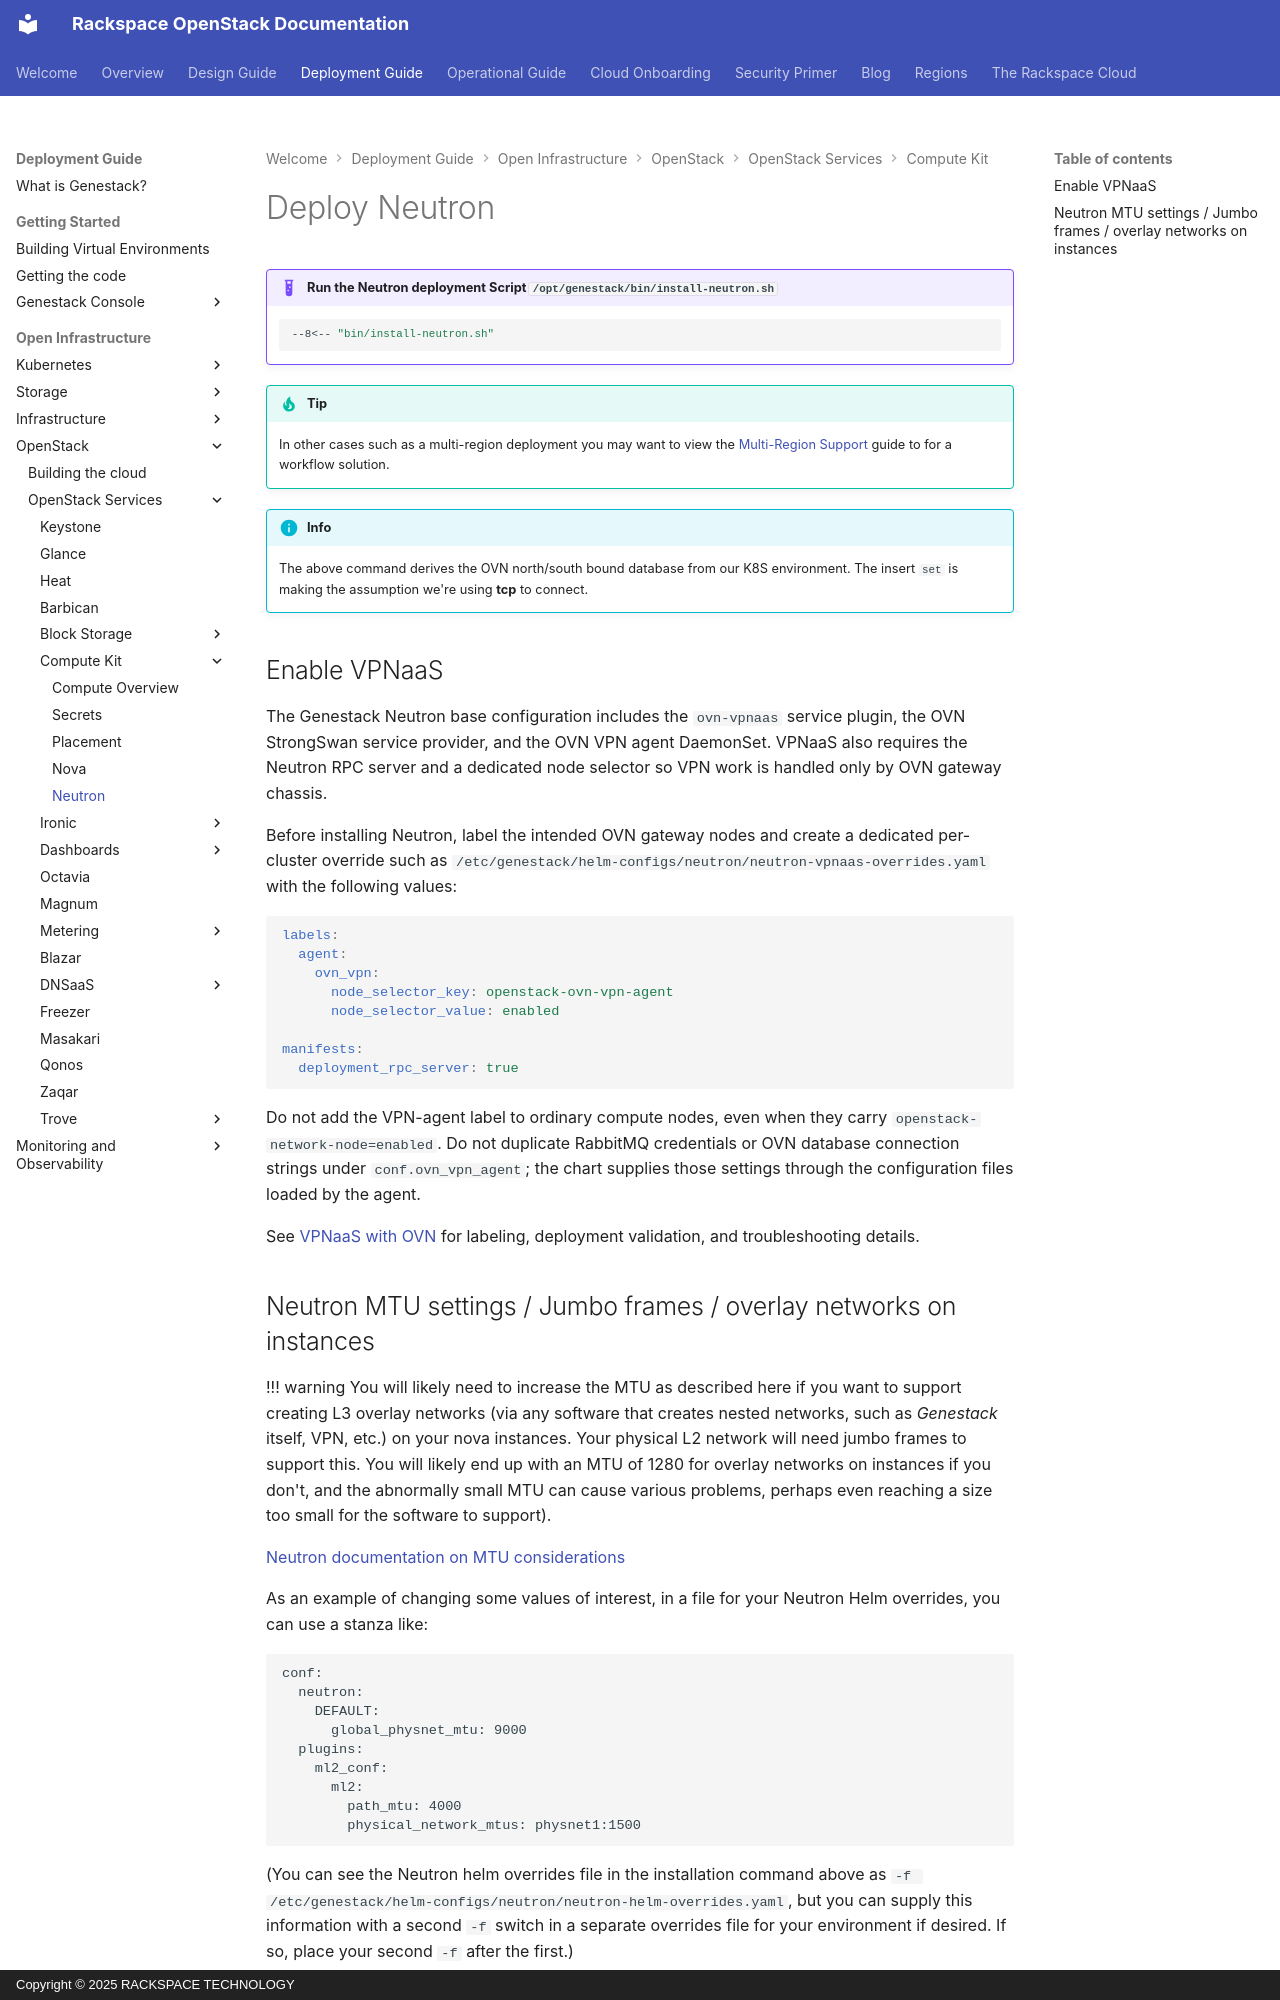

repository: rackerlabs/genestack · page: openstack-compute-kit-neutron/index.html · generator: mkdocs · copyright: Copyright © 2025 RACKSPACE TECHNOLOGY

# Deploy Neutron

!!! example "Run the Neutron deployment Script `/opt/genestack/bin/install-neutron.sh`"

    ``` shell
    --8<-- "bin/install-neutron.sh"
    ```

!!! tip

    In other cases such as a multi-region deployment you may want to view the [Multi-Region Support](multi-region-support.md) guide to for a workflow solution.

!!! info

    The above command derives the OVN north/south bound database from our K8S environment. The insert `set` is making the assumption we're using **tcp** to connect.

## Enable VPNaaS

The Genestack Neutron base configuration includes the `ovn-vpnaas` service
plugin, the OVN StrongSwan service provider, and the OVN VPN agent DaemonSet.
VPNaaS also requires the Neutron RPC server and a dedicated node selector so
VPN work is handled only by OVN gateway chassis.

Before installing Neutron, label the intended OVN gateway nodes and create a
dedicated per-cluster override such as
`/etc/genestack/helm-configs/neutron/neutron-vpnaas-overrides.yaml` with the
following values:

``` yaml
labels:
  agent:
    ovn_vpn:
      node_selector_key: openstack-ovn-vpn-agent
      node_selector_value: enabled

manifests:
  deployment_rpc_server: true
```

Do not add the VPN-agent label to ordinary compute nodes, even when they carry
`openstack-network-node=enabled`. Do not duplicate RabbitMQ credentials or OVN
database connection strings under `conf.ovn_vpn_agent`; the chart supplies
those settings through the configuration files loaded by the agent.

See [VPNaaS with OVN](openstack-vpnaas.md) for labeling, deployment validation,
and troubleshooting details.
